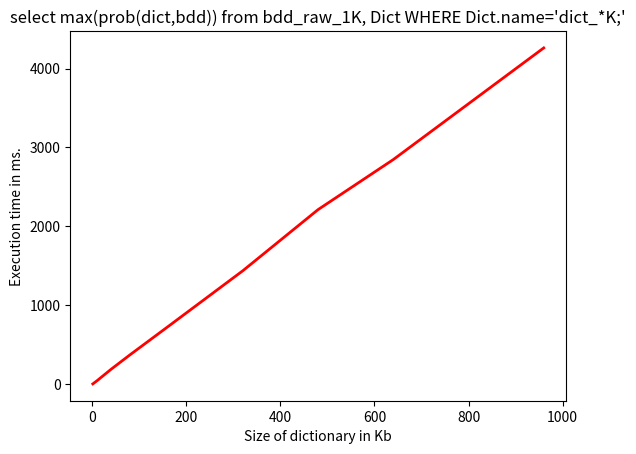

The script that saved this image:
import matplotlib.pyplot as plt
import numpy as np

sizes = [1, 10, 40, 80, 160, 320, 480, 640, 960]
times = [4.303966999999798, 45.23709600000014, 190.63361200000006, 372.8139380000002, 726.543607, 1437.9142520000005, 2212.2525219999998, 2846.2377389999992, 4260.695452]


Y = times
X = sizes

plt.title('select max(prob(dict,bdd)) from bdd_raw_1K, Dict WHERE Dict.name=\'dict_*K;\'')
plt.xlabel('Size of dictionary in Kb')
plt.ylabel('Execution time in ms.')

plt.plot(X,Y,color='red',linewidth=2)
plt.show()
